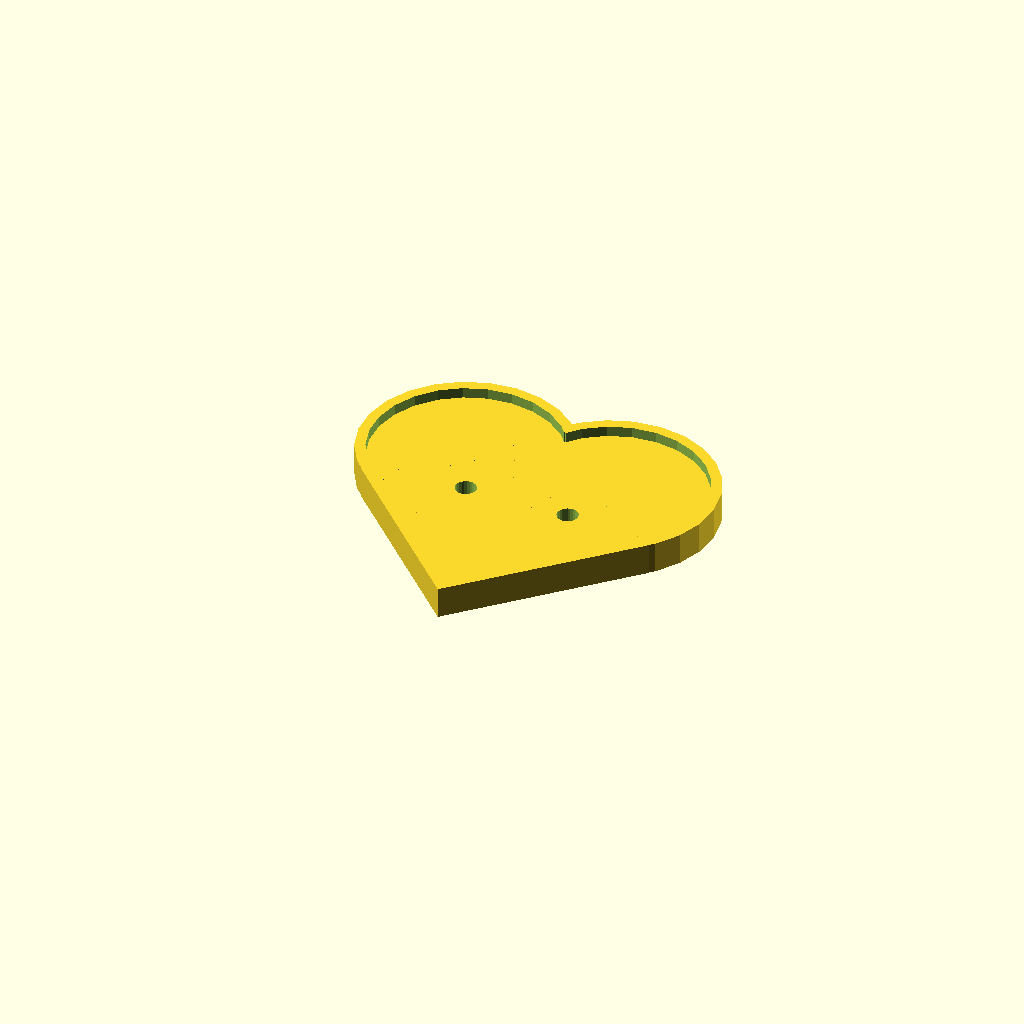
Cell 1 — every parameter at its default value.
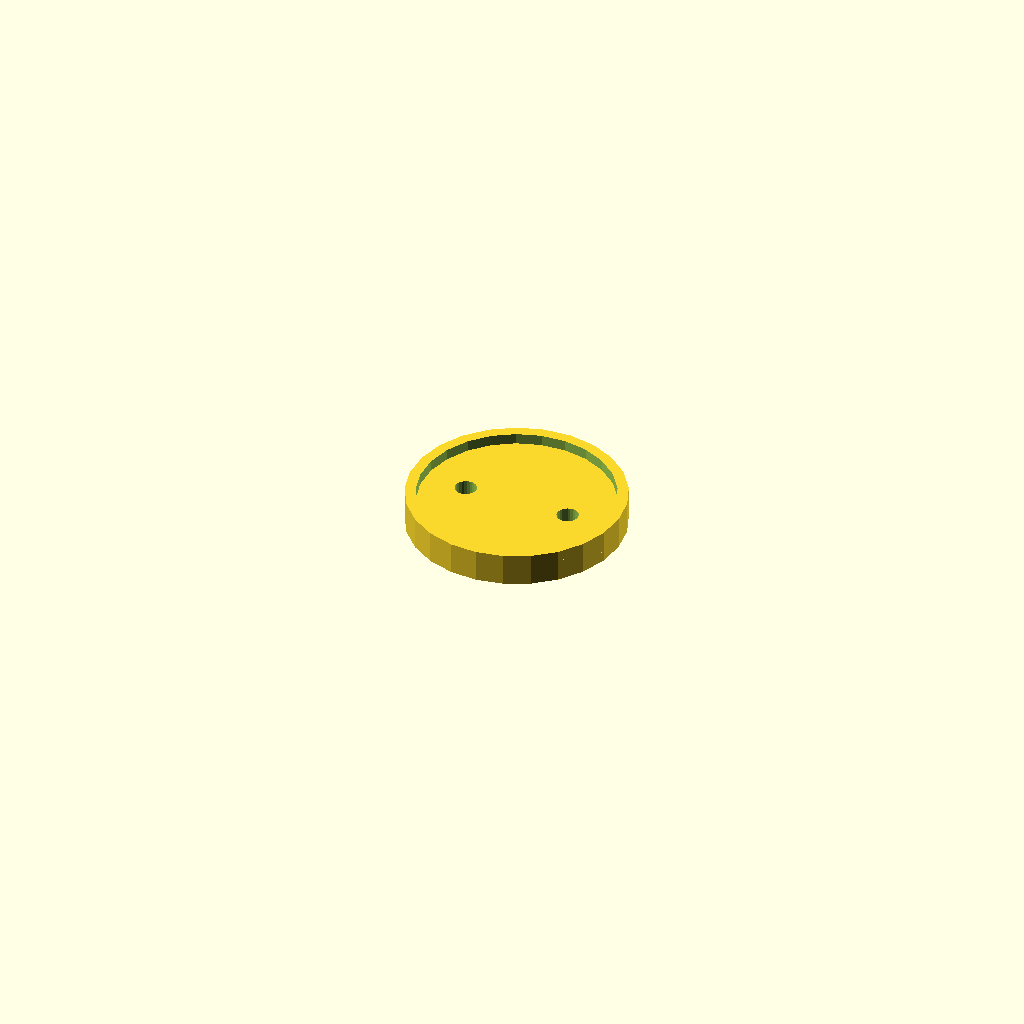
Cell 2 — type set to "round", the other parameters unchanged.
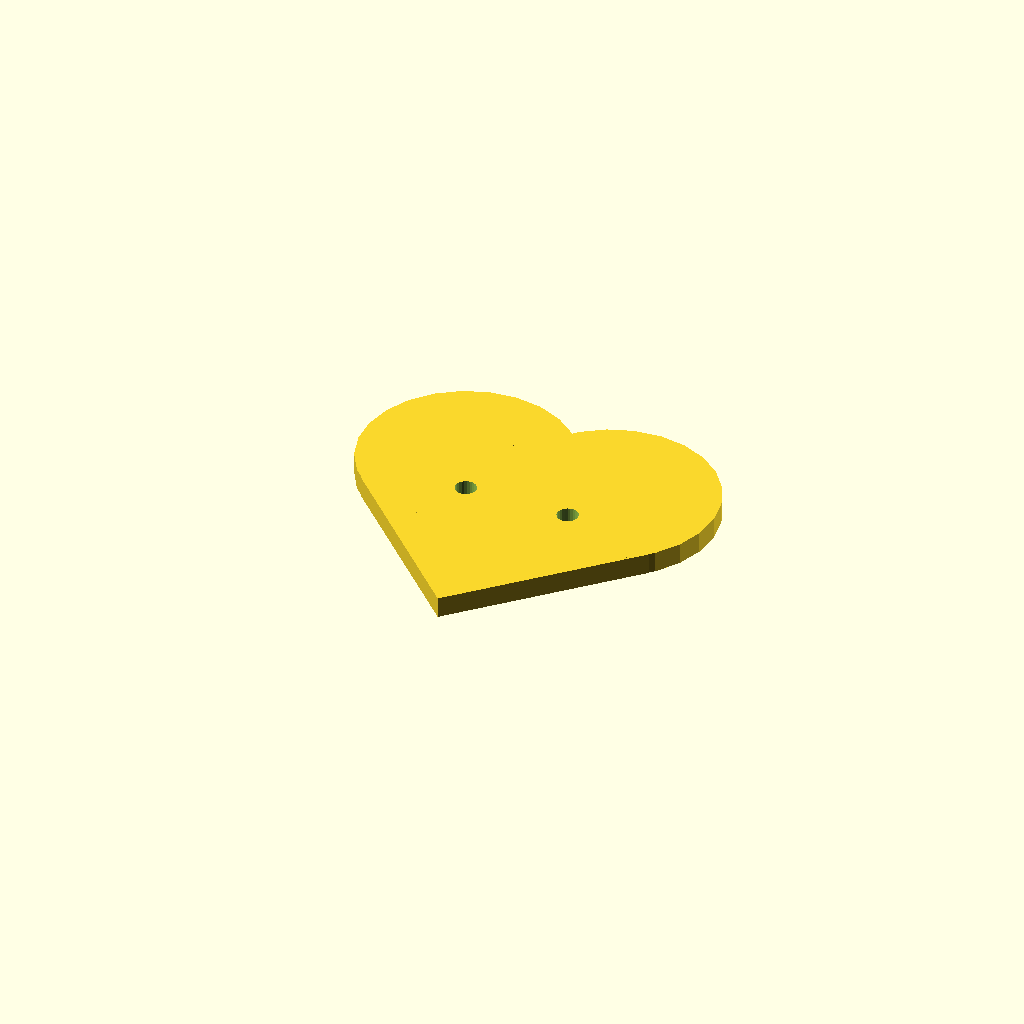
Cell 3: border = "no" (everything else at default).
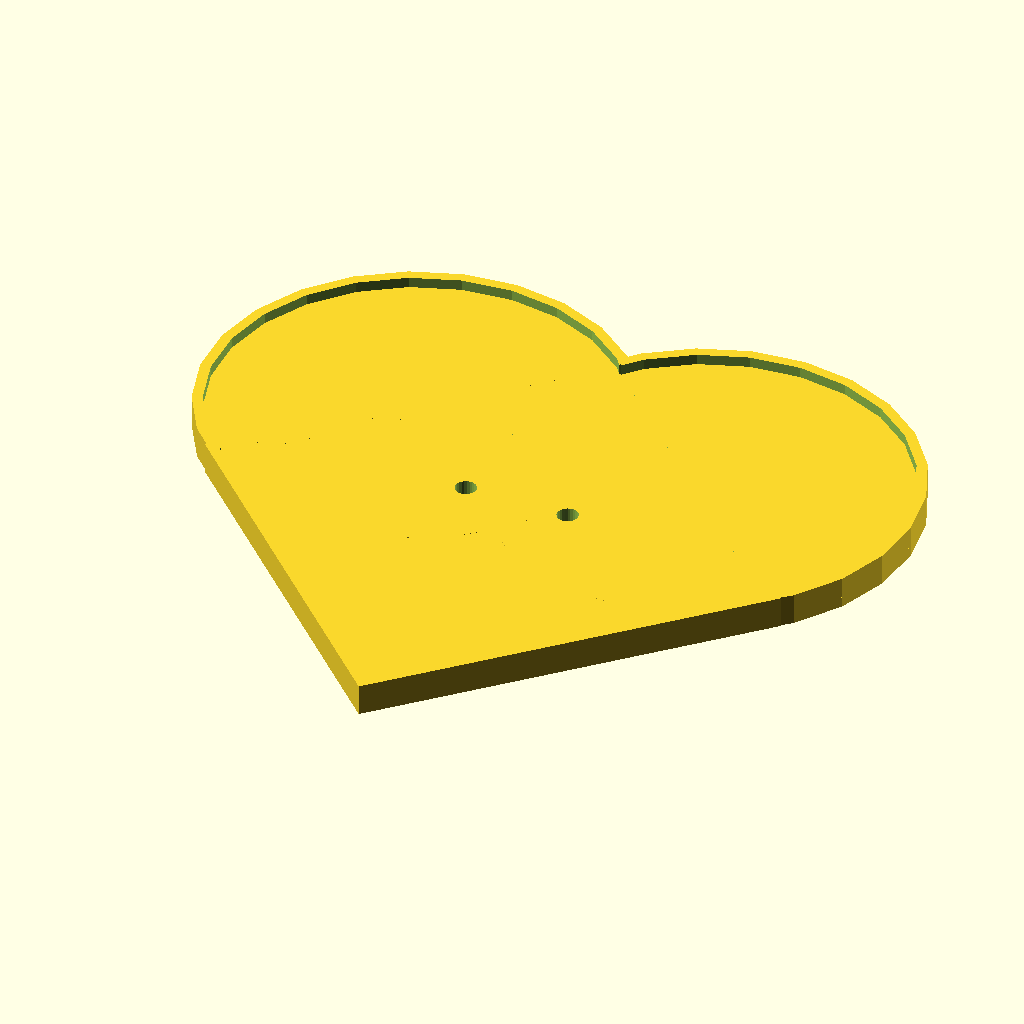
Cell 4: bd = 20 (everything else at default).
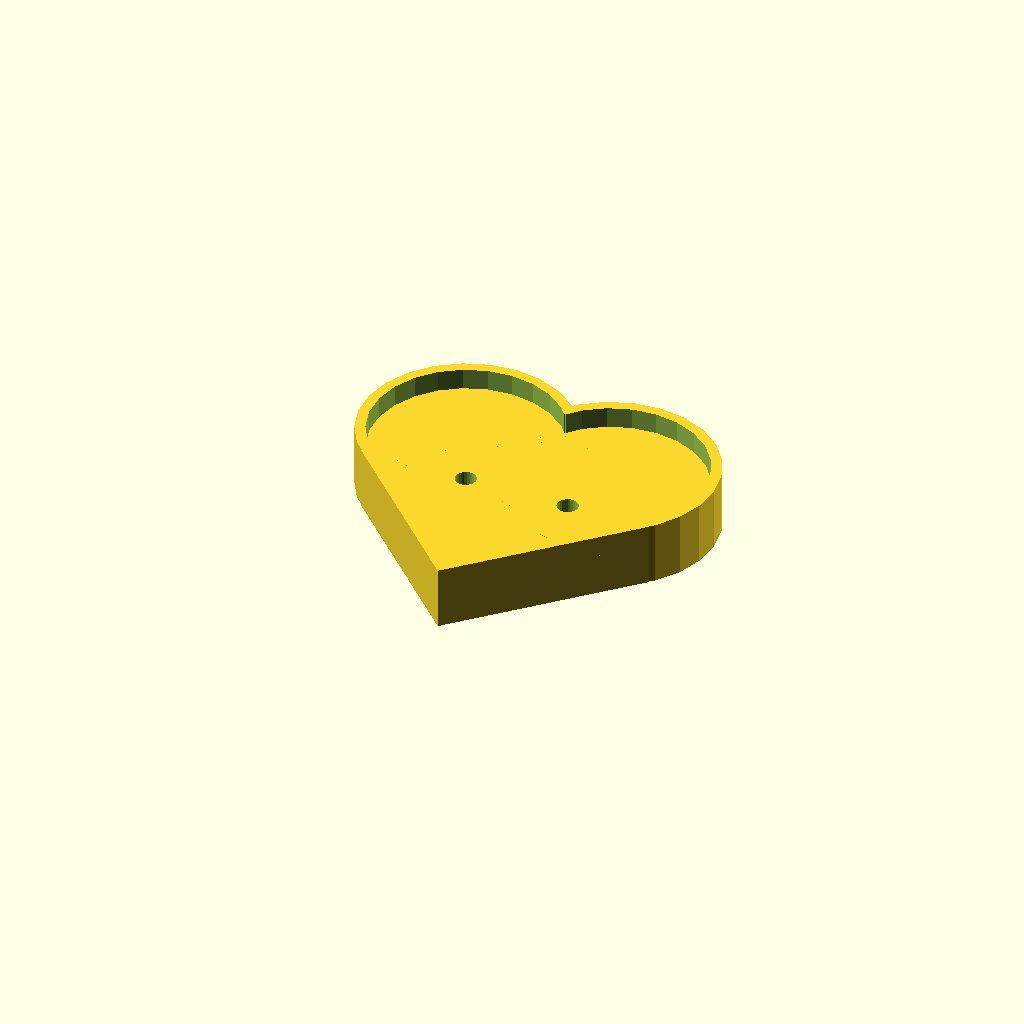
Cell 5: the same model with bep = 2.
All cells are drawn from one camera (rotation 55°, 0°, 25°, orthographic, colour scheme Cornfield), so only the parameter changes between them.
Source of the model, inputs/thingiverse/thing-1217732/files/button.scad:
//+-------------------------------------------------+
//|OPENSCAD Bouton de mercercie - haberdasher Button|
//|        2015 gaziel@gmail.com                    |
//+- -----------------------------------------------+   

//your choice...   
type="love";//[round,square,flower,cat,bunny,MMice,love]

//external diameter or length of the button
bd=10;

//thinkness
bep=1;

//border ? Yes of course!
border="yes";//[yes,no]

//allowance
borderep=1;

//size  for the border 
borderd=1;

//number of holes
hn=2;//[2,4,6]

//hole diameter
hd=1;

//holes repartition diameter
hr=4;

$fn=50/2;

bouton();

module bouton(){
    difference(){
        corps();
        for (i=[1:hn]){
            rotate([0,0,(i*360)/hn])translate([(hr+hd)/2,0,0]) cylinder(d=hd,h=bep+1,center=true);
        }
    } 
}
module corps(){
   if (type=="round"){
       cylinder(d=bd,h=bep,center=true);
       if (border=="yes"){
           difference(){
               translate([0,0,bep/2])cylinder(d=bd,h=borderep,center=true);
               translate([0,0,bep/2])cylinder(d=bd-borderd,h=borderep+1,center=true);
           }
        }          
   }
  if (type=="square"){
   cube([bd,bd,bep],center=true);
   if (border=="yes"){
       difference(){
           translate([0,0,bep/2]) cube([bd,bd,borderep],center=true);
           translate([0,0,bep/2])cube([bd-borderd,bd-borderd,borderep+1],center=true);
       }
    }          
}
  if (type=="flower"){
   for (i=[1:6]){
    rotate([0,0,(i*360)/6])translate([bd/3,0,0]) cylinder(d=bd/3,h=bep,center=true);
   }
   cylinder(d=bd/1.6,h=bep,center=true);
   if (border=="yes"){
       difference(){
           union(){
                  for (i=[1:6]){
translate([0,0,bep/2])    rotate([0,0,(i*360)/6])translate([bd/3,0,0]) cylinder(d=bd/3,h=borderep,center=true);
   }
  translate([0,0,bep/2]) cylinder(d=bd/1.6,h=borderep,center=true);
           }
                      union(){
                  for (i=[1:6]){
translate([0,0,bep/2])    rotate([0,0,(i*360)/6])translate([bd/3,0,0]) cylinder(d=(bd/3)-borderd,h=borderep+1,center=true);
   }
  translate([0,0,bep/2]) cylinder(d=(bd/1.6)-borderd/2,h=borderep+1,center=true);
           }

       }
    }          
}
    if (type=="cat"){
        cylinder(d=bd,h=bep,center=true);
        difference(){
            union(){
                rotate([0,0,33])scale([0.5,1.5,1])cylinder(d=bd,h=bep,center=true);
                rotate([0,0,-33])scale([0.5,1.5,1])cylinder(d=bd,h=bep,center=true);
            }    
            translate([-bd/2,0,-bd/2])cube(bd);
            
        }
       if (border=="yes"){
           difference(){
               translate([0,0,bep/2])cylinder(d=bd,h=borderep,center=true);
               translate([0,0,bep/2])cylinder(d=bd-borderd,h=borderep+1,center=true);
           }
        }          
   }
   
       if (type=="bunny"){//bof
        cylinder(d=bd,h=bep,center=true);
        difference(){
            union(){
                translate([bd/2,-bd/2,0])rotate([0,0,33])scale([0.5,1.2,1])cylinder(d=bd,h=bep,center=true);
                translate([-bd/2,-bd/2,0])rotate([0,0,-33])scale([0.5,1.2,1])cylinder(d=bd,h=bep,center=true);
            }    
           
            
        }
       if (border=="yes"){
           difference(){
               translate([0,0,bep/2])cylinder(d=bd,h=borderep,center=true);
               translate([0,0,bep/2])cylinder(d=bd-borderd,h=borderep+1,center=true);
           }
        }          
   }
   
      if (type=="MMice"){
        cylinder(d=bd,h=bep,center=true);
        difference(){
            union(){
                translate([bd/2,-bd/2,0])rotate([0,0,33])cylinder(d=bd/1.618,h=bep,center=true);
                translate([-bd/2,-bd/2,0])rotate([0,0,-33])cylinder(d=bd/1.618,h=bep,center=true);
            }       
         }
       if (border=="yes"){
           difference(){
               translate([0,0,bep/2])cylinder(d=bd,h=borderep,center=true);
               translate([0,0,bep/2])cylinder(d=bd-borderd,h=borderep+1,center=true);
           }
        }          
   }
     if (type=="love"){
       translate([0,-bd/8,0])rotate([0,0,45]){
         cube([bd,bd,bep],center=true);
         translate([bd/2,0,0])cylinder(d=bd,h=bep,center=true);
         translate([0,bd/2,0])cylinder(d=bd,h=bep,center=true);
       }      
       if (border=="yes"){
           difference(){
               translate([0,0,bep/2]) union(){ 
                 translate([0,-bd/8,0])rotate([0,0,45]){
                 cube([bd,bd,bep],center=true);
                 translate([bd/2,0,0])cylinder(d=bd,h=bep,center=true);
                 translate([0,bd/2,0])cylinder(d=bd,h=bep,center=true);
                 }
               }
               translate([0,0,bep/2]) union(){ 
                 translate([0,-bd/8,0])rotate([0,0,45]){
                 cube([bd-borderd,bd-borderd,bep+1],center=true);
                 translate([bd/2,0,0])cylinder(d=bd-borderd,h=bep+1,center=true);
                 translate([0,bd/2,0])cylinder(d=bd-borderd,h=bep+1,center=true);
                 }
               }  
            }
       }
     }
 }
Customizer parameters (derived from the source; name, type, default, range or options):
type: string, default "love", options "round", "square", "flower", "cat", "bunny", "MMice", "love"
bd: number, default 10
bep: number, default 1
border: string, default "yes", options "yes", "no"
borderep: number, default 1
borderd: number, default 1
hn: number, default 2, options 2, 4, 6
hd: number, default 1
hr: number, default 4
